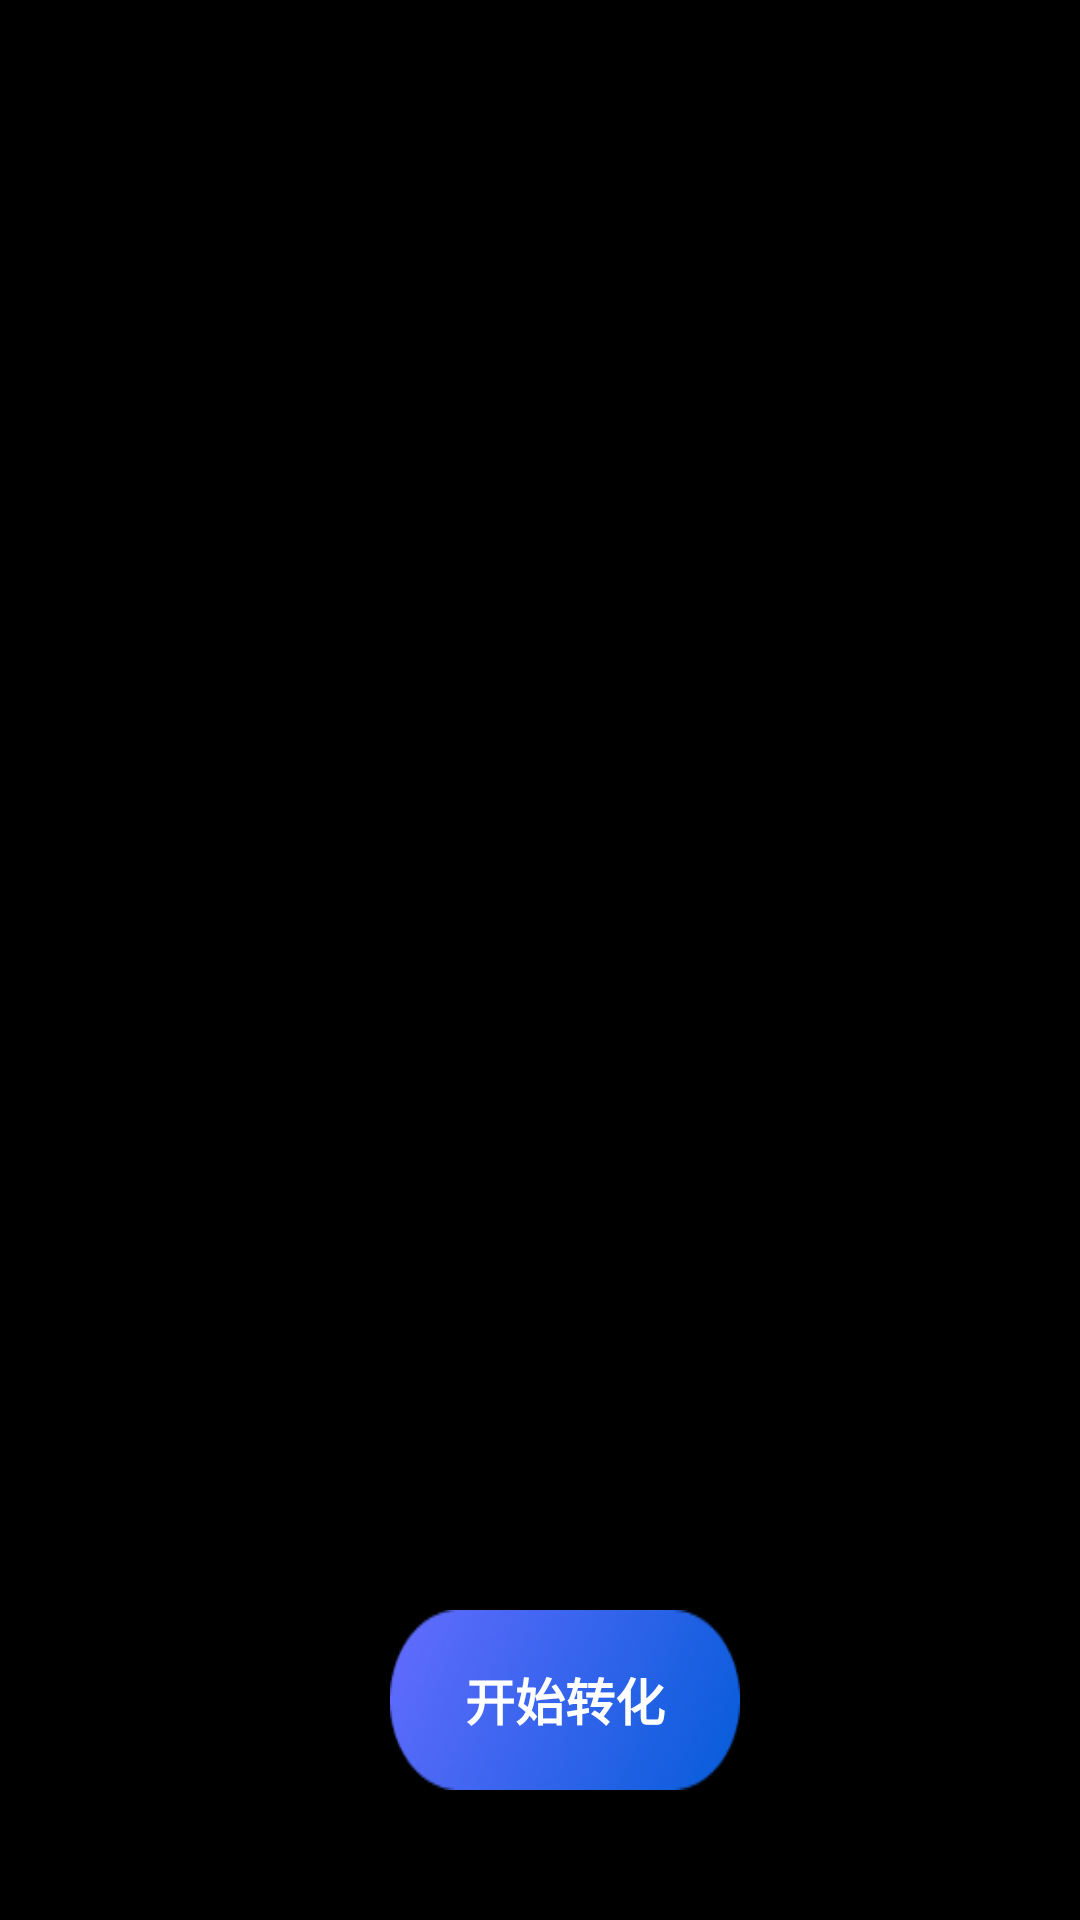

Write the Android layout XML for this screen, with the resource values it uses.
<!-- AndroidManifest.xml: application theme Theme.ASCIIGenerator -->
<!-- res/layout/source_img_dialog.xml -->
<?xml version="1.0" encoding="utf-8"?>
<layout xmlns:tools="http://schemas.android.com/tools"
    xmlns:android="http://schemas.android.com/apk/res/android"
    xmlns:app="http://schemas.android.com/apk/res-auto">
    <androidx.constraintlayout.widget.ConstraintLayout
        android:layout_width="match_parent"
        android:layout_height="match_parent"
        android:background="@color/black">
        <RelativeLayout
            android:gravity="center|bottom"
            android:layout_width="match_parent"
            android:layout_height="match_parent">
            <LinearLayout
                android:orientation="vertical"
                android:gravity="center"
                android:layout_width="match_parent"
                android:layout_height="match_parent">
                <ImageView
                    android:id="@+id/source_img"
                    android:layout_width="match_parent"
                    android:layout_height="match_parent"/>
            </LinearLayout>
            <LinearLayout
                android:gravity="center"
                android:layout_alignParentBottom="true"
                android:layout_marginBottom="100px"
                android:layout_width="match_parent"
                android:layout_height="240px">
                <TextView
                    android:id="@+id/right_btn"
                    android:gravity="center"
                    android:textColor="@color/white"
                    android:textStyle="bold"
                    android:textSize="50px"
                    android:text="开始转化"
                    android:layout_marginLeft="50px"
                    android:background="@drawable/right_btn_bg"
                    android:layout_width="350px"
                    android:layout_height="180px"/>
            </LinearLayout>
        </RelativeLayout>
    </androidx.constraintlayout.widget.ConstraintLayout>
</layout>
<!-- resources referenced by this layout -->
<resources>
  <!-- drawable right_btn_bg: png bitmap (drawable, 9127 bytes) -->
  <style name="Theme.ASCIIGenerator" parent="Base.Theme.ASCIIGenerator" />
  <style name="Base.Theme.ASCIIGenerator" parent="Theme.Material3.DayNight.NoActionBar">
          
          
      </style>
  <!-- not gathered from this repository: default colours our renderer supplied (Android Studio template values) -->
  <color name="black">#FF000000</color>
  <color name="white">#FFFFFFFF</color>
</resources>
